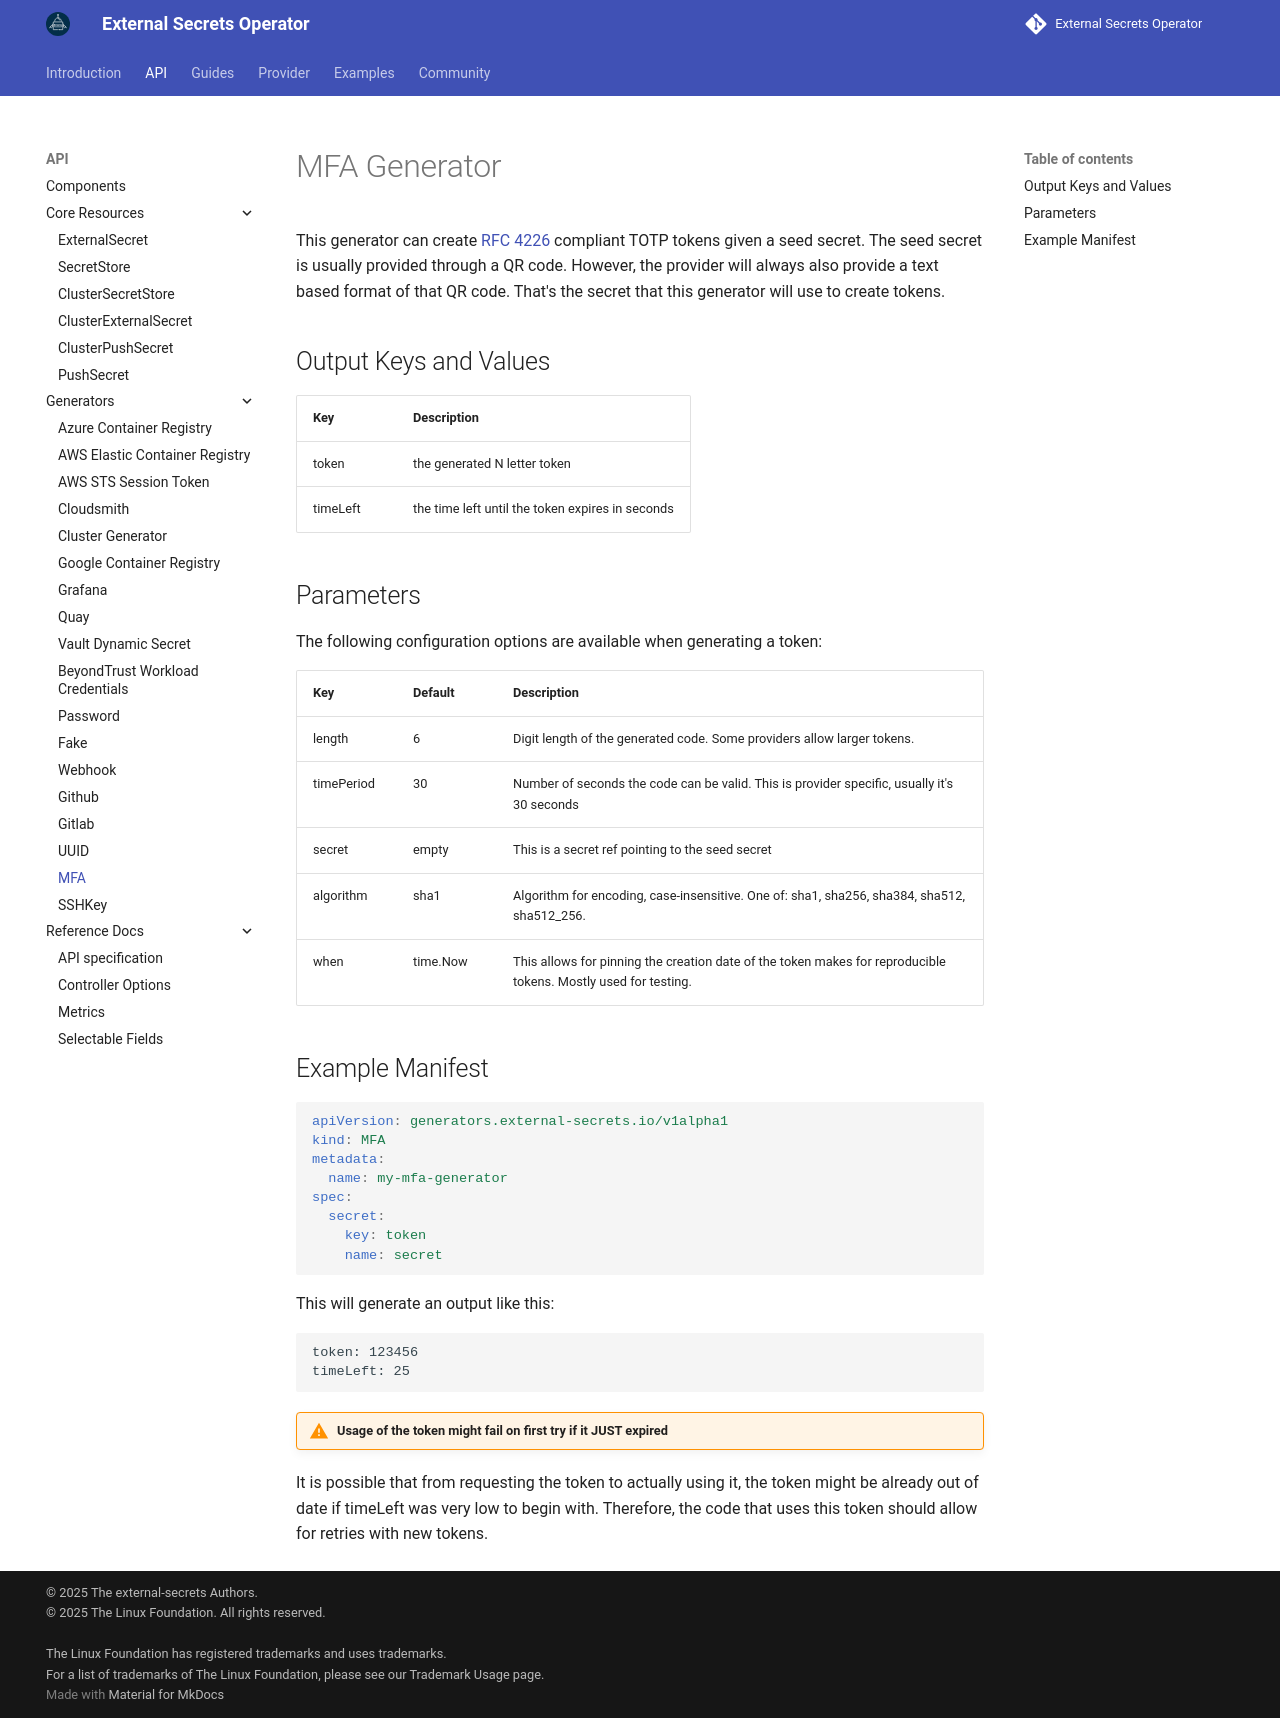

repository: external-secrets/external-secrets · page: main/api/generator/mfa/index.html · generator: mkdocs

# MFA Generator

This generator can create [RFC 4226](https://datatracker.ietf.org/doc/html/rfc4226) compliant TOTP tokens given a seed
secret. The seed secret is usually provided through a QR code. However, the provider will always also provide a text
based format of that QR code. That's the secret that this generator will use to create tokens.

## Output Keys and Values

| Key      | Description                                      |
|----------|--------------------------------------------------|
| token    | the generated N letter token                     |
| timeLeft | the time left until the token expires in seconds |

## Parameters

The following configuration options are available when generating a token:

| Key        | Default  | Description                                                                                                    |
|------------|----------|----------------------------------------------------------------------------------------------------------------|
| length     | 6        | Digit length of the generated code. Some providers allow larger tokens.                                        |
| timePeriod | 30       | Number of seconds the code can be valid. This is provider specific, usually it's 30 seconds                    |
| secret     | empty    | This is a secret ref pointing to the seed secret                                                               |
| algorithm  | sha1     | Algorithm for encoding, case-insensitive. One of: sha1, sha256, sha384, sha512, sha512_256.                    |
| when       | time.Now | This allows for pinning the creation date of the token makes for reproducible tokens. Mostly used for testing. |

## Example Manifest

```yaml
{% include 'generator-mfa.yaml' %}
```

This will generate an output like this:

```
token: 123456
timeLeft: 25
```

!!! warning "Usage of the token might fail on first try if it JUST expired"
It is possible that from requesting the token to actually using it, the token might be already out of date if timeLeft was
very low to begin with. Therefore, the code that uses this token should allow for retries with new tokens.
